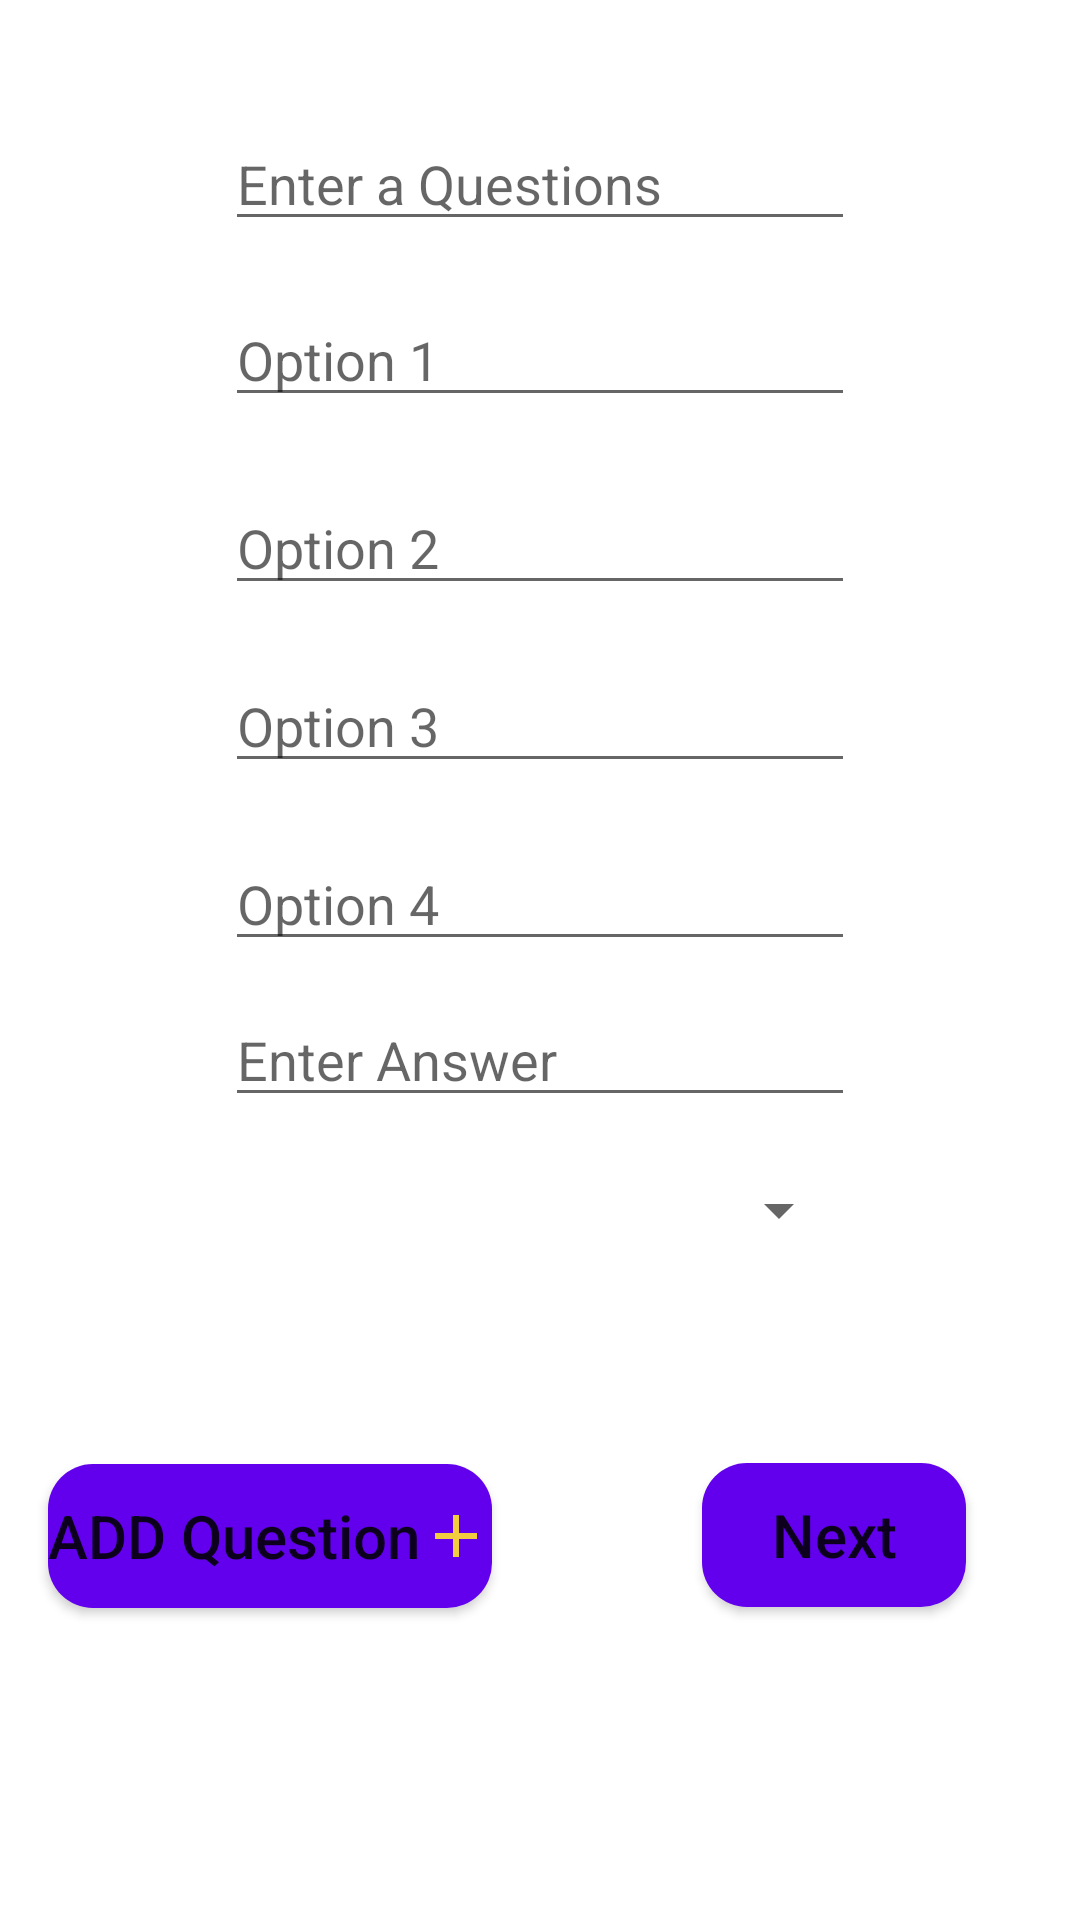

Here is an Android app screen rendered from its layout file. Give the layout XML and the strings, colors and styles it references.
<!-- AndroidManifest.xml: application theme Theme.QuizHack -->
<!-- res/layout/activity_add__questions.xml -->
<?xml version="1.0" encoding="utf-8"?>
<androidx.constraintlayout.widget.ConstraintLayout xmlns:android="http://schemas.android.com/apk/res/android"
    xmlns:app="http://schemas.android.com/apk/res-auto"
    xmlns:tools="http://schemas.android.com/tools"
    android:layout_width="match_parent"
    android:layout_height="match_parent"
    tools:context=".Add_Questions">


    <EditText
        android:id="@+id/question"
        android:layout_width="wrap_content"
        android:layout_height="wrap_content"
        android:ems="10"
        android:hint="Enter a Questions "
        android:inputType="textPersonName"
        app:layout_constraintBottom_toBottomOf="parent"

        app:layout_constraintEnd_toEndOf="parent"
        app:layout_constraintStart_toStartOf="parent"
        app:layout_constraintTop_toTopOf="parent"
        app:layout_constraintVertical_bias="0.065" />

    <TextView
        android:id="@+id/qslno"
        android:layout_width="54dp"
        android:layout_height="49dp"
        app:layout_constraintBottom_toBottomOf="parent"
        app:layout_constraintEnd_toEndOf="parent"
        app:layout_constraintHorizontal_bias="0.084"
        app:layout_constraintStart_toStartOf="parent"
        app:layout_constraintTop_toTopOf="parent"
        app:layout_constraintVertical_bias="0.065" />

    <EditText
        android:id="@+id/option1"
        android:layout_width="wrap_content"
        android:layout_height="wrap_content"
        android:ems="10"
        android:hint="Option 1"
        android:inputType="textPersonName"
        app:layout_constraintBottom_toBottomOf="parent"
        app:layout_constraintEnd_toEndOf="parent"
        app:layout_constraintStart_toStartOf="parent"
        app:layout_constraintTop_toTopOf="parent"
        app:layout_constraintVertical_bias="0.163" />

    <EditText
        android:id="@+id/option2"
        android:layout_width="wrap_content"
        android:layout_height="wrap_content"
        android:ems="10"
        android:hint="Option 2"
        android:inputType="textPersonName"
        app:layout_constraintBottom_toBottomOf="parent"
        app:layout_constraintEnd_toEndOf="parent"
        app:layout_constraintStart_toStartOf="parent"
        app:layout_constraintTop_toTopOf="parent"
        app:layout_constraintVertical_bias="0.268" />

    <EditText
        android:id="@+id/option3"
        android:layout_width="wrap_content"
        android:layout_height="wrap_content"
        android:ems="10"
        android:hint="Option 3"
        android:inputType="textPersonName"
        app:layout_constraintBottom_toBottomOf="parent"
        app:layout_constraintEnd_toEndOf="parent"
        app:layout_constraintStart_toStartOf="parent"
        app:layout_constraintTop_toTopOf="parent"
        app:layout_constraintVertical_bias="0.367" />

    <EditText
        android:id="@+id/option4"
        android:layout_width="wrap_content"
        android:layout_height="wrap_content"
        android:ems="10"
        android:hint="Option 4"
        android:inputType="textPersonName"
        app:layout_constraintBottom_toBottomOf="parent"
        app:layout_constraintEnd_toEndOf="parent"
        app:layout_constraintStart_toStartOf="parent"
        app:layout_constraintTop_toTopOf="parent"
        app:layout_constraintVertical_bias="0.466" />

    <EditText
        android:id="@+id/answer"
        android:layout_width="wrap_content"
        android:layout_height="wrap_content"
        android:ems="10"
        android:hint="Enter Answer"
        android:inputType="textPersonName"
        app:layout_constraintBottom_toBottomOf="parent"
        app:layout_constraintEnd_toEndOf="parent"
        app:layout_constraintStart_toStartOf="parent"
        app:layout_constraintTop_toTopOf="parent"
        app:layout_constraintVertical_bias="0.553" />


    <androidx.appcompat.widget.AppCompatSpinner
        android:id="@+id/select_catrgory"
        android:layout_width="208dp"
        android:layout_height="36dp"
        app:layout_constraintBottom_toBottomOf="parent"
        app:layout_constraintEnd_toEndOf="parent"

        app:layout_constraintHorizontal_bias="0.497"
        app:layout_constraintStart_toStartOf="parent"
        app:layout_constraintTop_toTopOf="parent"
        app:layout_constraintVertical_bias="0.638"></androidx.appcompat.widget.AppCompatSpinner>

    <Button
        android:id="@+id/addqst"
        android:layout_width="wrap_content"
        android:layout_height="wrap_content"
        android:layout_marginStart="16dp"
        android:layout_marginBottom="104dp"
        android:background="@drawable/primary_shape"
        android:drawableEnd="@drawable/ic_baseline_add_24"
        android:text="ADD Question"
        android:textAllCaps="false"
        android:textSize="20dp"
        app:layout_constraintBottom_toBottomOf="parent"
        app:layout_constraintStart_toStartOf="parent"></Button>

    <Button
        android:id="@+id/nextqst"
        android:layout_width="wrap_content"
        android:layout_height="wrap_content"
        android:layout_marginEnd="38dp"
        android:background="@drawable/primary_shape"
        android:text="Next"
        android:textAllCaps="false"

        android:textSize="20dp"
        app:layout_constraintBottom_toBottomOf="parent"
        app:layout_constraintEnd_toEndOf="parent"
        app:layout_constraintHorizontal_bias="1.0"
        app:layout_constraintStart_toEndOf="@+id/addqst"
        app:layout_constraintTop_toTopOf="parent"
        app:layout_constraintVertical_bias="0.824" />
</androidx.constraintlayout.widget.ConstraintLayout>
<!-- resources referenced by this layout -->
<resources>
  <!-- drawable ic_baseline_add_24 (drawable) -->
  <vector android:height="24dp" android:tint="#F2CD40"
      android:viewportHeight="24" android:viewportWidth="24"
      android:width="24dp" xmlns:android="http://schemas.android.com/apk/res/android">
      <path android:fillColor="@android:color/white" android:pathData="M19,13h-6v6h-2v-6H5v-2h6V5h2v6h6v2z"/>
  </vector>
  <!-- drawable primary_shape (drawable) -->
  <?xml version="1.0" encoding="utf-8"?>
  <shape xmlns:android="http://schemas.android.com/apk/res/android">
  <solid android:color="@color/design_default_color_primary"></solid>
      <corners android:radius="15dp"></corners>
  </shape>
  <style name="Theme.QuizHack" parent="Theme.MaterialComponents.DayNight.DarkActionBar">
          
          <item name="colorPrimary">@color/purple_500</item>
          <item name="colorPrimaryVariant">@color/purple_700</item>
          <item name="colorOnPrimary">@color/white</item>
          
          <item name="colorSecondary">@color/teal_200</item>
          <item name="colorSecondaryVariant">@color/teal_700</item>
          <item name="colorOnSecondary">@color/black</item>
          
          <item name="android:statusBarColor" tools:targetApi="l">?attr/colorPrimaryVariant</item>
          
      </style>
  <!-- not gathered from this repository: default colours our renderer supplied (Android Studio template values) -->
  <color name="purple_500">#FF6200EE</color>
  <color name="purple_700">#FF3700B3</color>
  <color name="teal_200">#FF03DAC5</color>
  <color name="teal_700">#FF018786</color>
  <color name="black">#FF000000</color>
  <color name="white">#FFFFFFFF</color>
</resources>
